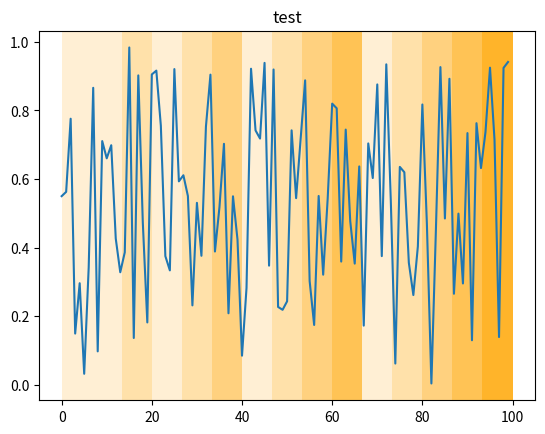

Source code (Python):
from matplotlib import pyplot as plt
import numpy as np

def plot(data, pattern, title="", save_fig=False):
    plt.plot(data)
    q_size = len(data)/len(pattern)
    for i in range(len(pattern)):
        plt.axvspan(i*q_size, (i+1)*q_size, facecolor="orange", alpha=pattern[i]/(max(pattern)+1))
    plt.title(title)
    if save_fig:
        plt.savefig(f"{title}.png")
    else:
        plt.show()

plot(np.random.random(100), [1, 1, 2, 1, 2, 3, 1, 2, 3, 4, 1, 2, 3, 4, 5], "test", True)
